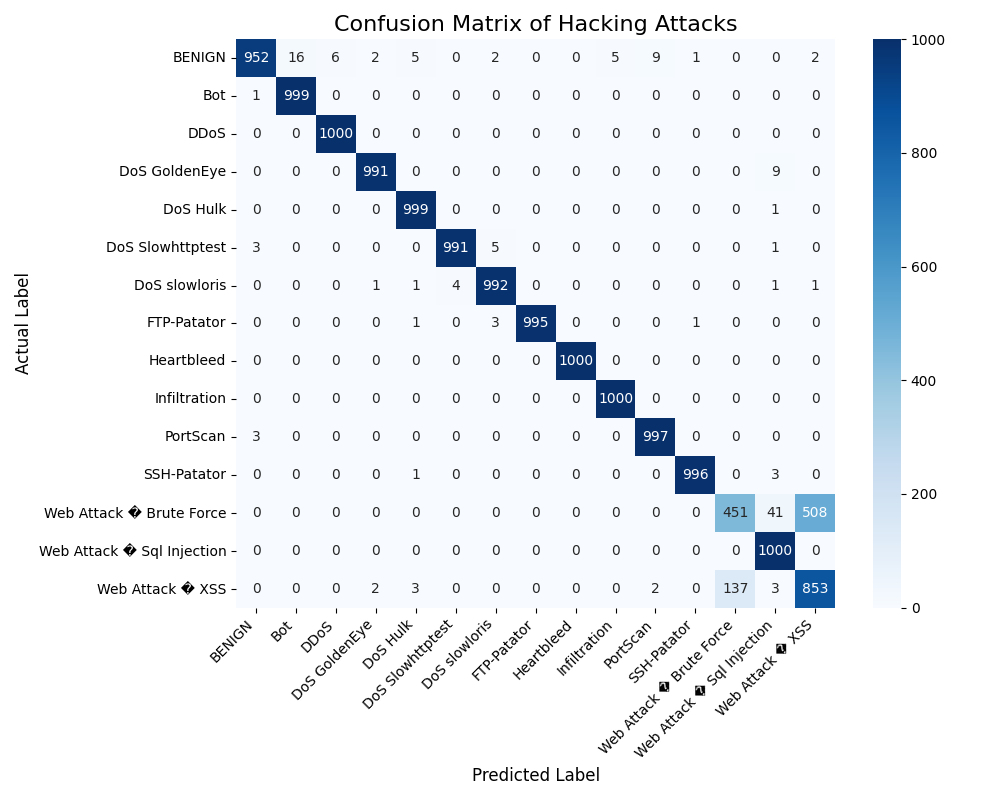

Values plotted in this chart, from the file beside it:
, BENIGN, Bot, DDoS, DoS GoldenEye, DoS Hulk, DoS Slowhttptest, DoS slowloris, FTP-Patator, Heartbleed, Infiltration, PortScan, SSH-Patator, Web Attack � Brute Force, Web Attack � Sql Injection, Web Attack � XSS
BENIGN, 952, 16, 6, 2, 5, 0, 2, 0, 0, 5, 9, 1, 0, 0, 2
Bot, 1, 999, 0, 0, 0, 0, 0, 0, 0, 0, 0, 0, 0, 0, 0
DDoS, 0, 0, 1000, 0, 0, 0, 0, 0, 0, 0, 0, 0, 0, 0, 0
DoS GoldenEye, 0, 0, 0, 991, 0, 0, 0, 0, 0, 0, 0, 0, 0, 9, 0
DoS Hulk, 0, 0, 0, 0, 999, 0, 0, 0, 0, 0, 0, 0, 0, 1, 0
DoS Slowhttptest, 3, 0, 0, 0, 0, 991, 5, 0, 0, 0, 0, 0, 0, 1, 0
DoS slowloris, 0, 0, 0, 1, 1, 4, 992, 0, 0, 0, 0, 0, 0, 1, 1
FTP-Patator, 0, 0, 0, 0, 1, 0, 3, 995, 0, 0, 0, 1, 0, 0, 0
Heartbleed, 0, 0, 0, 0, 0, 0, 0, 0, 1000, 0, 0, 0, 0, 0, 0
Infiltration, 0, 0, 0, 0, 0, 0, 0, 0, 0, 1000, 0, 0, 0, 0, 0
PortScan, 3, 0, 0, 0, 0, 0, 0, 0, 0, 0, 997, 0, 0, 0, 0
SSH-Patator, 0, 0, 0, 0, 1, 0, 0, 0, 0, 0, 0, 996, 0, 3, 0
Web Attack � Brute Force, 0, 0, 0, 0, 0, 0, 0, 0, 0, 0, 0, 0, 451, 41, 508
Web Attack � Sql Injection, 0, 0, 0, 0, 0, 0, 0, 0, 0, 0, 0, 0, 0, 1000, 0
Web Attack � XSS, 0, 0, 0, 2, 3, 0, 0, 0, 0, 0, 2, 0, 137, 3, 853
